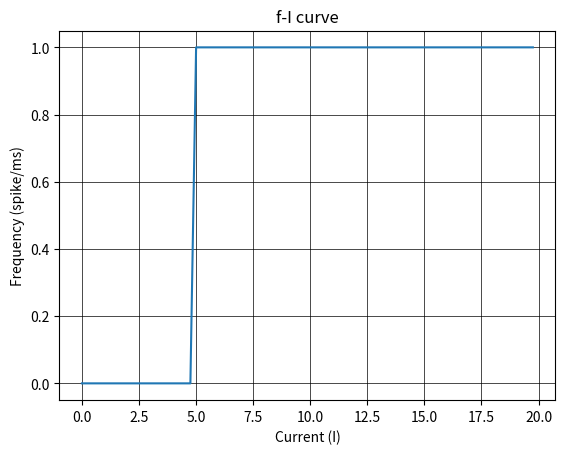

The script that saved this image:
import numpy as np
import matplotlib.pyplot as plt

def alphaM(V):
    return (2.5-0.1*(V+65)) / (np.exp(2.5-0.1*(V+65)) -1)

def betaM(V):
    return 4*np.exp(-(V+65)/18)

def alphaH(V):
    return 0.07*np.exp(-(V+65)/20)

def betaH(V):
    return 1/(np.exp(3.0-0.1*(V+65))+1)

def alphaN(V):
    return (0.1-0.01*(V+65)) / (np.exp(1-0.1*(V+65)) -1)

def betaN(V):
    return 0.125*np.exp(-(V+65)/80)

def HH(I0,T0,gNa0=120,gK0=36):
    dt = 0.01;
    T  = int(np.ceil(T0/dt))  # [ms]
    ENa  = 115;  # [mV]
    EK   = -12;  # [mV]
    gL0  = 0.3;  # [mS/cm^2]
    EL   = 10.6; # [mV]
    total_fires = 0

    t = np.arange(0,T)*dt
    V = np.zeros([T,1])
    m = np.zeros([T,1])
    h = np.zeros([T,1])
    n = np.zeros([T,1])

    V[0]=-70.0
    m[0]=0.05
    h[0]=0.54
    n[0]=0.34

    for i in range(0,T-1):
        V[i+1] = V[i] + dt*(gNa0*m[i]**3*h[i]*(ENa-(V[i]+65)) + gK0*n[i]**4*(EK-(V[i]+65)) + gL0*(EL-(V[i]+65)) + I0);
        m[i+1] = m[i] + dt*(alphaM(V[i])*(1-m[i]) - betaM(V[i])*m[i]);
        h[i+1] = h[i] + dt*(alphaH(V[i])*(1-h[i]) - betaH(V[i])*h[i]);
        n[i+1] = n[i] + dt*(alphaN(V[i])*(1-n[i]) - betaN(V[i])*n[i]);
        total_fires = total_fires+(V[i]<V[i-1] and V[i-1]>V[i-2] and V[i]>0)
    return V,m,h,n,t,total_fires

slope = .25
max_current = 20
currents = [k*slope for k in range(0,int(np.ceil(max_current/slope)))]
fires = [HH(current,5)[5][0] for current in currents]

plt.plot(currents,fires)
plt.xlabel('Current (I)')
plt.ylabel('Frequency (spike/ms)')
plt.title('f-I curve')
plt.grid(True, linewidth=0.5, color='k', linestyle='-')
plt.show()